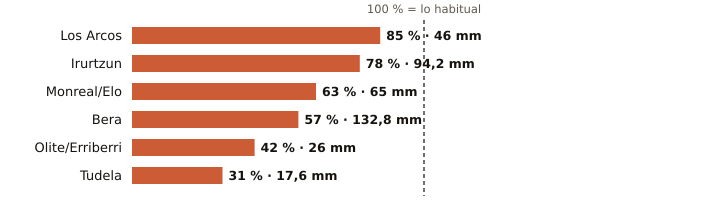

The data file committed next to this chart (first rows):
estacion, provincia, indicativo, mm_otono, referencia_mm, pct, periodo_referencia, hasta, hora
Los Arcos, Navarra, 9171K, 46.0, 54.0, 85, 2009-2025, 2026-10-25, 12
Irurtzun, Navarra, 9274X, 94.2, 120.0, 78, 2010-2025, 2026-10-25, 12
Monreal/Elo, Navarra, 9262P, 65.0, 102.4, 63, 2011-2025, 2026-10-25, 12
Bera, Navarra, 1010X, 132.8, 234.3, 57, 2009-2025, 2026-10-25, 12
Olite/Erriberri, Navarra, 9252X, 26.0, 62.4, 42, 2009-2025, 2026-10-25, 12
Tudela, Navarra, 9302Y, 17.6, 56.0, 31, 2009-2025, 2026-10-25, 12
